Run: headless pygame with SDL's dummy video driver; simulated clock (each Clock.tick advances the game by its frame time, no real sleeping); random seed 0; keys injected as events and as key.get_pressed() state; no mouse input.
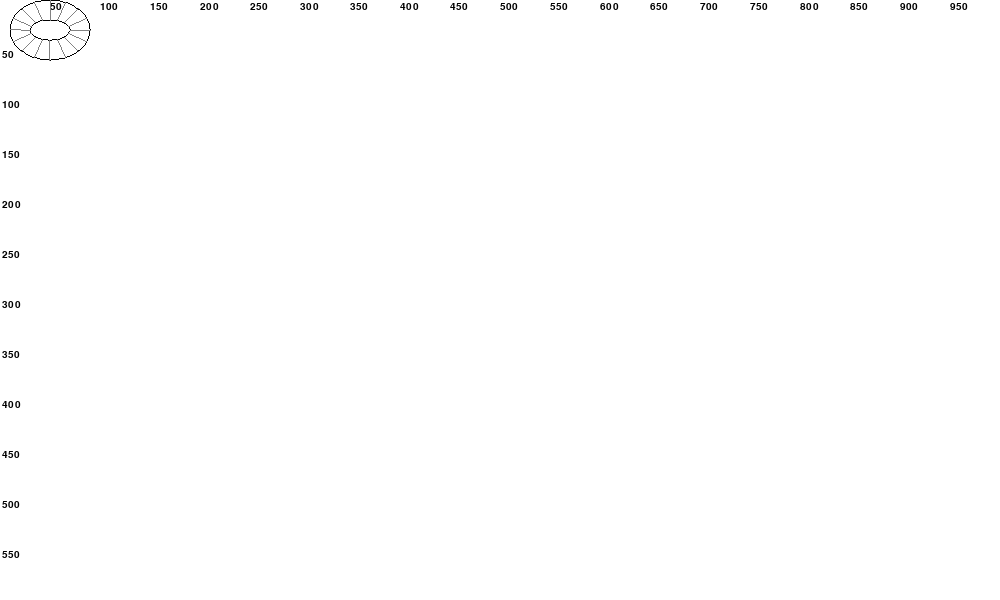
Frame 1 of 4 · flips 1–60 · no input
Frame 2 of 4 · flips 61–180 · tapped SPACE, RETURN · held RIGHT (→), D · screen unchanged from frame 1, image omitted
Frame 3 of 4 · flips 181–300 · held DOWN (↓), S · screen unchanged from frame 2, image omitted
Frame 4 of 4 · flips 301–420 · held LEFT (←), A, UP (↑), W · screen unchanged from frame 3, image omitted

The pygame program that drew these frames:

import pygame
import math


pygame.init()
FONT = pygame.font.Font(None, 15)


class Rails:
    def __init__(self, grid, xh, yh, xv, yv):
        self.grid = grid
        self.xh = xh
        self.yh = yh
        self.xv = xv
        self.yv = yv
        self.middelpunt, self.straal_h, self.straal_v = self.middelpunten()

    def coord(self, x, y):
        return x, y

    def pythagoras(self, x1, y1, x2, y2):
        return math.sqrt((x1 - x2) ** 2 + (y1 - y2))

    def show_coordinate_system(self):
        step = 50

        for w in range(step, self.grid.get_size()[0], step):
            text_surface = FONT.render(str(w), True, (0, 0, 0))
            self.grid.blit(text_surface, (w, 2))

        for h in range(step, self.grid.get_size()[0], step):
            text_surface = FONT.render(str(h), True, (0, 0, 0))
            self.grid.blit(text_surface, (2, h))

    def draw(self):
        n = 10

        h_degrees = self.point_degree(self.xh, self.yh)
        v_degrees = self.point_degree(self.xv, self.yv)
        angle1, angle2 = self.get_start_stop_angles(h_degrees,
                                                    v_degrees)

        # self.draw_background(angle1, angle2, n)
        self.draw_omtrek_rails(angle1, angle2, n)
        self.draw_lines_between_rails(angle1, angle2, n)

    def middelpunten(self):
        middelpunt1 = (self.xh, self.yv)
        straal_x = abs(self.xh - self.xv)
        straal_y = abs(self.yh - self.yv)

        return middelpunt1, straal_x, straal_y

    def get_start_stop_angles(self, h_degrees, v_degrees):
        if h_degrees == v_degrees:
            return h_degrees, v_degrees

        degrees = [h_degrees, v_degrees]

        if 0 in degrees and 90 in degrees:
            start_angle = 270
            stop_angle = 0
        elif 90 in degrees and 180 in degrees:
            start_angle = 180
            stop_angle = 270
        elif 180 in degrees and 270 in degrees:
            start_angle = 90
            stop_angle = 180
        elif 270 in degrees and 0 in degrees:
            start_angle = 0
            stop_angle = 90
        else:
            return h_degrees, v_degrees

        return start_angle, stop_angle

    def point_degree(self, x, y):
        if y == self.middelpunt[1] + self.straal_v:
            # bottom
            return 90
        elif y == self.middelpunt[1] - self.straal_v:
            # top
            return 270
        elif x == self.middelpunt[0] - self.straal_h:
            # left
            return 180

        # right
        return 0

    def draw_omtrek_rails(self, start_angle, stop_angle, n):
        for i in [n, -n]:
            rect = [self.middelpunt[0] - self.straal_h - i,
                    self.middelpunt[1] - self.straal_v - i,
                    2 * self.straal_h + 2 * i,
                    2 * self.straal_v + 2 * i]

            pygame.draw.arc(self.grid, (0, 0, 0), rect,
                            math.radians(start_angle),
                            math.radians(stop_angle))

    def draw_lines_between_rails(self, start_angle, stop_angle, n):
        mid_x, mid_y = self.middelpunt
        alpha = 90 / 4

        if start_angle > stop_angle:
            stop_angle += 360

        degree = start_angle
        x1 = mid_x + (self.straal_h + n) * math.cos(math.radians(degree))
        y1 = mid_y - (self.straal_v + n) * math.sin(math.radians(degree))
        x2 = mid_x + (self.straal_h - n) * math.cos(math.radians(degree))
        y2 = mid_y - (self.straal_v - n) * math.sin(math.radians(degree))

        while degree <= stop_angle:
            pygame.draw.line(self.grid, (130, 130, 130), (x1, y1), (x2, y2))

            degree += alpha
            x1 = mid_x + (self.straal_h + n) * math.cos(math.radians(degree))
            y1 = mid_y - (self.straal_v + n) * math.sin(math.radians(degree))
            x2 = mid_x + (self.straal_h - n) * math.cos(math.radians(degree))
            y2 = mid_y - (self.straal_v - n) * math.sin(math.radians(degree))

    def draw_background(self, start_angle, stop_angle, n):
          # draw background
        if start_angle > stop_angle:
            stop_angle += 360

        rect = [self.middelpunt[0] - self.straal_h - n,
                self.middelpunt[1] - self.straal_v - n,
                2 * self.straal_h + 2 * n,
                2 * self.straal_v + 2 * n]
        pygame.draw.arc(self.grid, (200, 200, 200), rect, start_angle, stop_angle, width=2 * n)


# Only used for testing:
if __name__ == "__main__":
    screen = pygame.display.set_mode([1000, 600])
    pygame.display.set_caption("Rails")
    screen.fill((255, 255, 255))

    points = [((50, 50), (80, 30)), ((80, 30), (50, 50)),
              ((50, 10), (20, 30)),
              ((100, 10), (80, 60)), ((80, 60), (100, 10)),
              ((100, 10), (120, 60))]
    points = [((50, 50), (80, 30)),
              ((50, 10), (80, 30)),
              ((50, 10), (20, 30)),
              ((50, 50), (20, 30))]
    # points = [((100, 110), (120, 60)),
    #           ((100, 10), (120, 60)),
    #           ((100, 10), (80, 60)),
    #           ((100, 110), (80, 60))]
    # points = [((100, 10), (120, 60))]
    # points = [((100, 10), (80, 60))]
    # points = [((50, 50), (80, 30))]
    # points = [((50, 50), (20, 30))]
    # points = [((50, 10), (80, 30))]
    loop = True
    rs = []
    clock = pygame.time.Clock()
    # colors = [(0, 0, 0), (250, 0, 0), (0, 250, 0), (0, 0, 250), (125, 0, 0),
    #           (0, 125, 0), (0, 0, 125)]

    for p1, p2 in points:
        r = Rails(screen, *p1, *p2)
        r.middelpunten()
        rs.append(r)

    r.show_coordinate_system()

    while loop:
        for event in pygame.event.get():
            if event.type == pygame.QUIT:
                loop = False

        [r.draw() for r in rs]
        pygame.display.flip()
        # pygame.display.update()
        clock.tick(60)

    pygame.quit()
